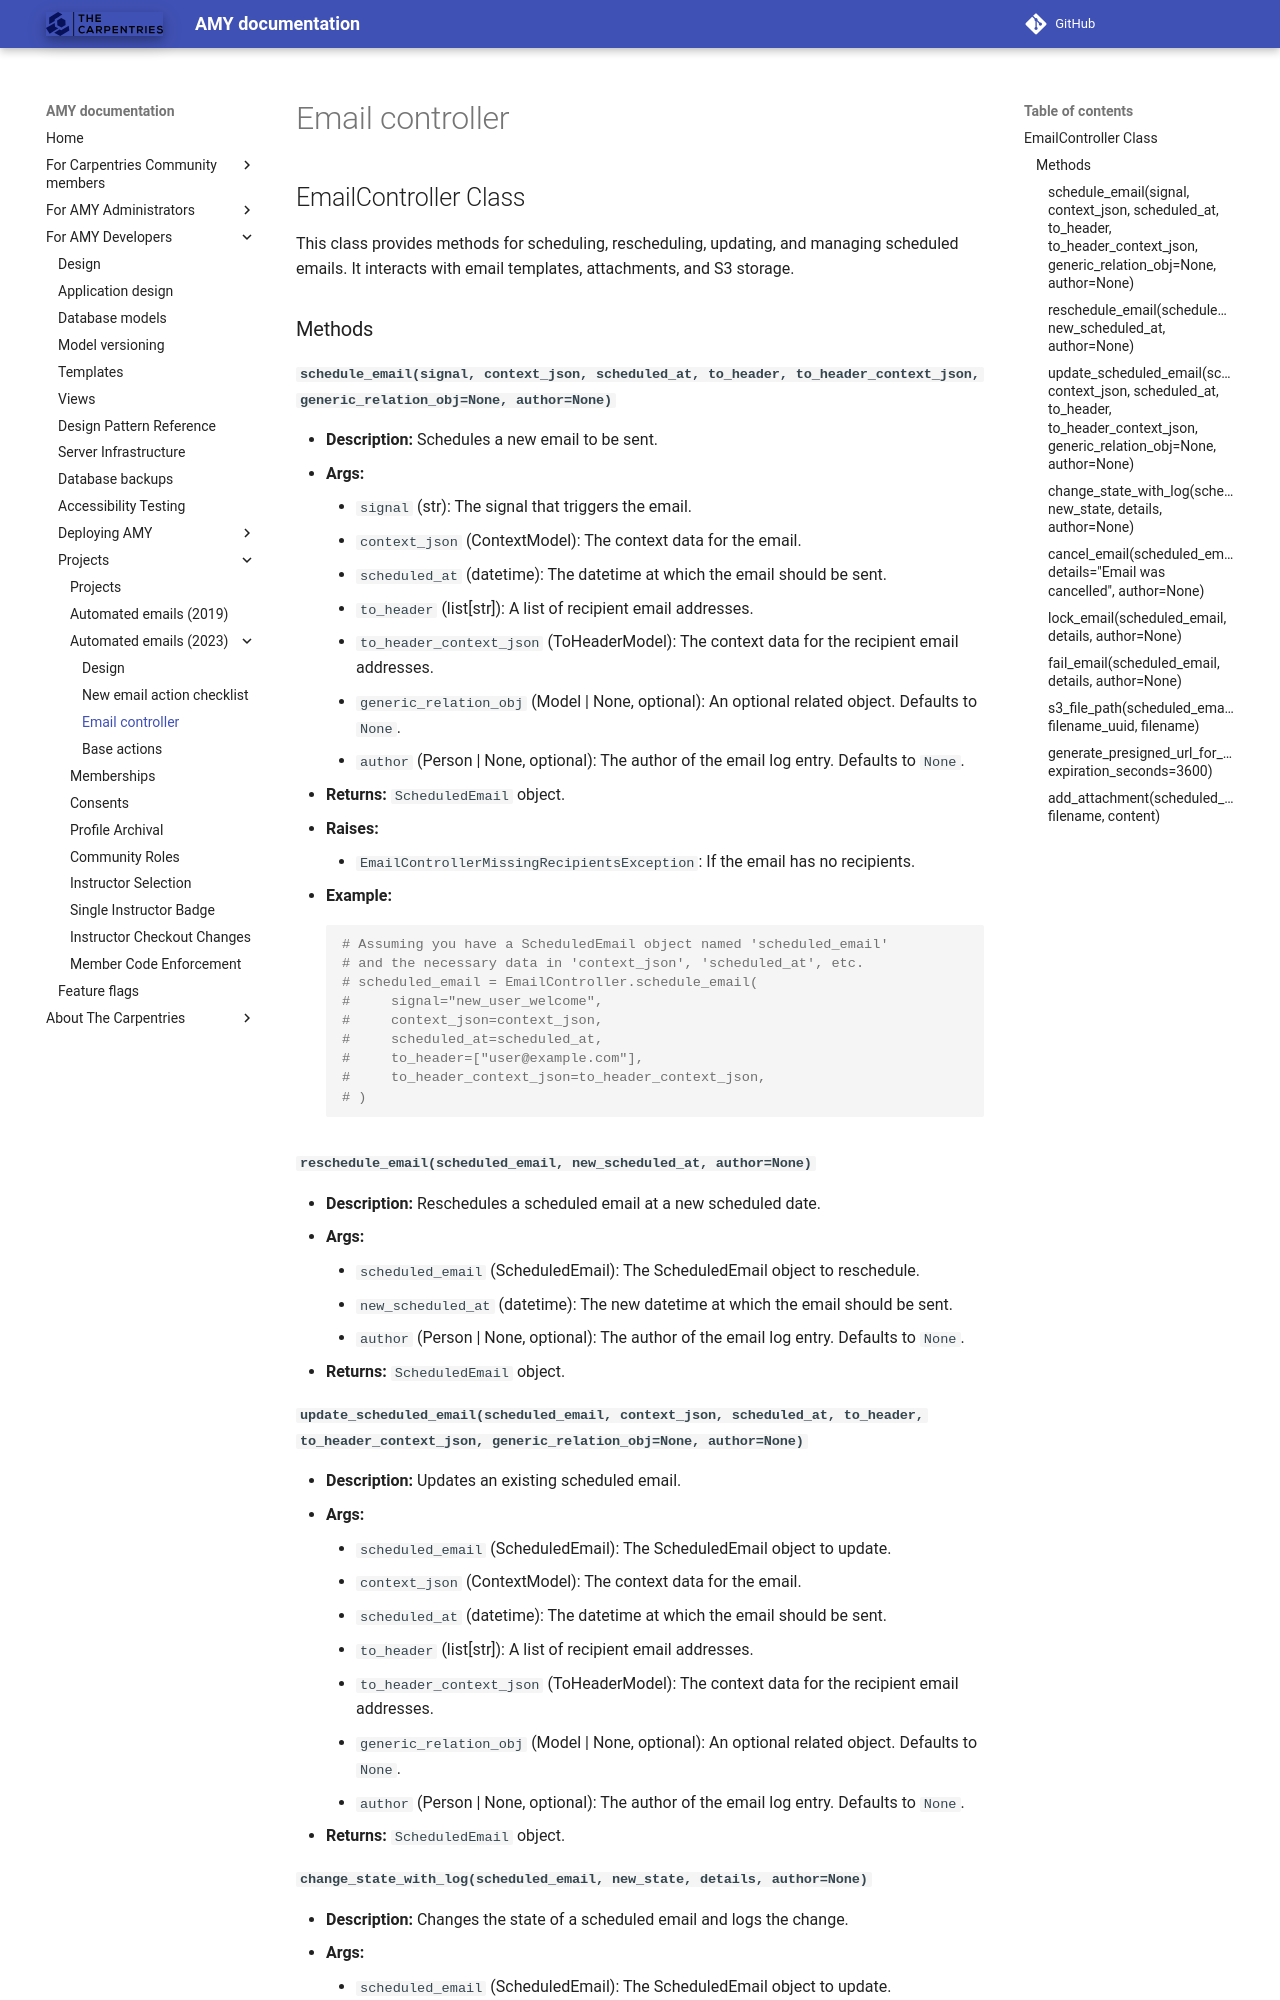

repository: carpentries/amy · page: design/projects/2023_automated_emails/email_controller/index.html · generator: mkdocs

## EmailController Class

This class provides methods for scheduling, rescheduling, updating, and managing scheduled emails. It interacts with email templates, attachments, and S3 storage.

### Methods

#### `schedule_email(signal, context_json, scheduled_at, to_header, to_header_context_json, generic_relation_obj=None, author=None)`

*   **Description:** Schedules a new email to be sent.
*   **Args:**
    *   `signal` (str): The signal that triggers the email.
    *   `context_json` (ContextModel): The context data for the email.
    *   `scheduled_at` (datetime): The datetime at which the email should be sent.
    *   `to_header` (list[str]): A list of recipient email addresses.
    *   `to_header_context_json` (ToHeaderModel): The context data for the recipient email addresses.
    *   `generic_relation_obj` (Model | None, optional): An optional related object. Defaults to `None`.
    *   `author` (Person | None, optional): The author of the email log entry. Defaults to `None`.
*   **Returns:** `ScheduledEmail` object.
*   **Raises:**
    *   `EmailControllerMissingRecipientsException`: If the email has no recipients.
*   **Example:**
    ```python
    # Assuming you have a ScheduledEmail object named 'scheduled_email'
    # and the necessary data in 'context_json', 'scheduled_at', etc.
    # scheduled_email = EmailController.schedule_email(
    #     signal="new_user_welcome",
    #     context_json=context_json,
    #     scheduled_at=scheduled_at,
    #     to_header=["user@example.com"],
    #     to_header_context_json=to_header_context_json,
    # )
    ```

#### `reschedule_email(scheduled_email, new_scheduled_at, author=None)`

*   **Description:** Reschedules a scheduled email at a new scheduled date.
*   **Args:**
    *   `scheduled_email` (ScheduledEmail): The ScheduledEmail object to reschedule.
    *   `new_scheduled_at` (datetime): The new datetime at which the email should be sent.
    *   `author` (Person | None, optional): The author of the email log entry. Defaults to `None`.
*   **Returns:** `ScheduledEmail` object.

#### `update_scheduled_email(scheduled_email, context_json, scheduled_at, to_header, to_header_context_json, generic_relation_obj=None, author=None)`

*   **Description:** Updates an existing scheduled email.
*   **Args:**
    *   `scheduled_email` (ScheduledEmail): The ScheduledEmail object to update.
    *   `context_json` (ContextModel): The context data for the email.
    *   `scheduled_at` (datetime): The datetime at which the email should be sent.
    *   `to_header` (list[str]): A list of recipient email addresses.
    *   `to_header_context_json` (ToHeaderModel): The context data for the recipient email addresses.
    *   `generic_relation_obj` (Model | None, optional): An optional related object. Defaults to `None`.
    *   `author` (Person | None, optional): The author of the email log entry. Defaults to `None`.
*   **Returns:** `ScheduledEmail` object.
